5-way image classification set "FUNDUS_DATA_SPLIT_480" from GitHub (GosseMan/fundus_project); label vocabulary: 0 ZERO, grade 0 under, 1 ONE, grade 1 under, 2 TWO.

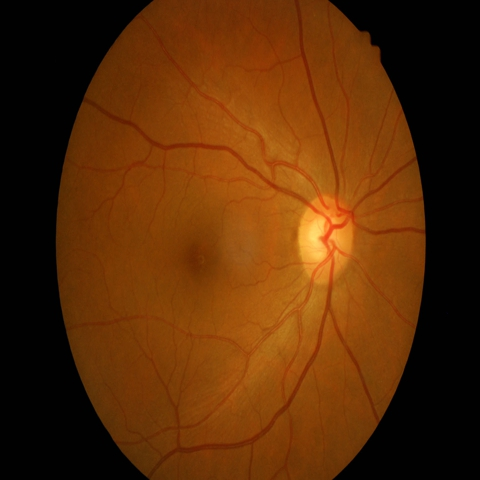
Label: grade 0 under

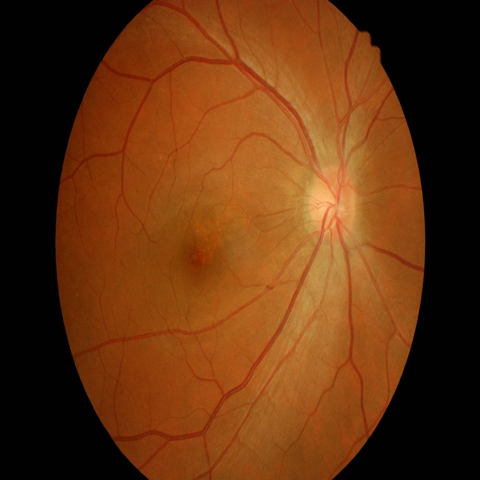
Label: 0 ZERO

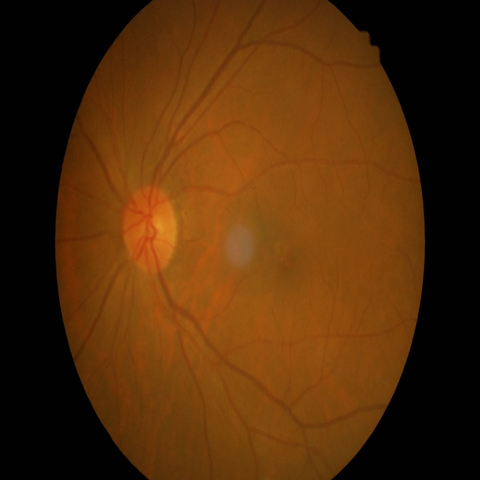
Label: 1 ONE

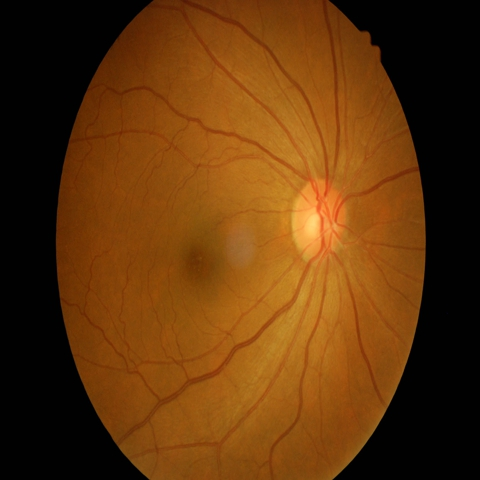
Label: grade 1 under

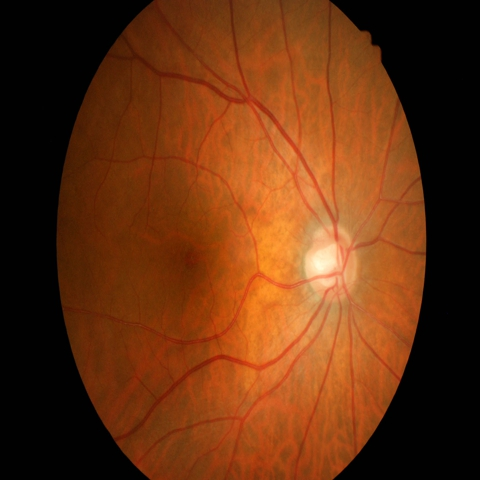
Label: 2 TWO

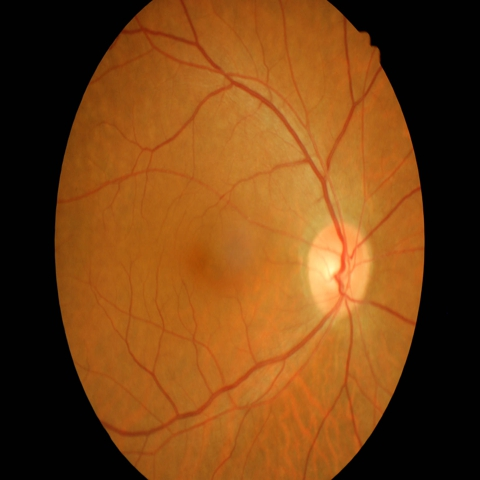
Label: grade 0 under
